Run: headless pygame with SDL's dummy video driver; simulated clock (each Clock.tick advances the game by its frame time, no real sleeping); random seed 0; keys injected as events and as key.get_pressed() state; no mouse input.
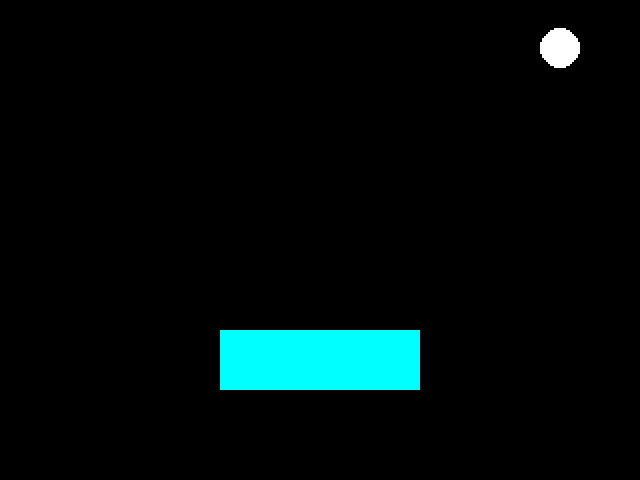
Frame 1 of 4 · flips 1–60 · no input
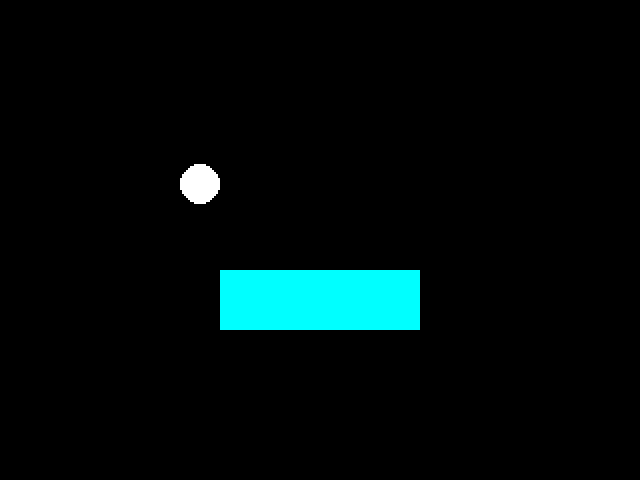
Frame 2 of 4 · flips 61–180 · tapped SPACE, RETURN · held RIGHT (→), D
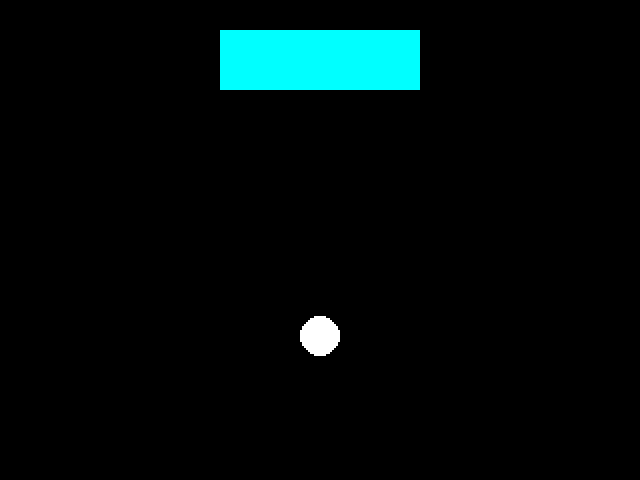
Frame 3 of 4 · flips 181–300 · held DOWN (↓), S
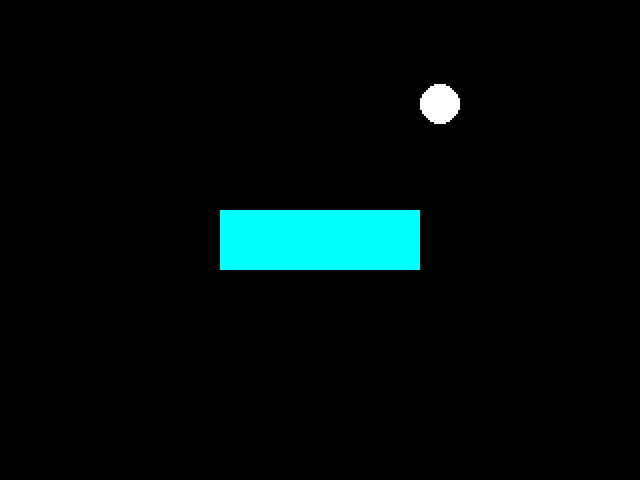
Frame 4 of 4 · flips 301–420 · held LEFT (←), A, UP (↑), W

The pygame program that drew these frames:

# demonstration of collisions
import pygame, sys

# bouncing rectangles function
def bouncing_rect():
    # global declaration
    global rect1_vx, rect1_vy
    global rect2_vy

    # moving white
    rect1.x += rect1_vx
    rect1.y += rect1_vy

    # moving blue
    rect2.y += rect2_vy

    # when colliding with border of screen:
    if rect1.right >= 320 or rect1.left <= 0:
        rect1_vx *= -1
    if rect1.bottom >= 240 or rect1.top <= 0:
        rect1_vy *= -1

    if rect2.bottom >= 240 or rect2.top <= 0:
        rect2_vy *= -1

    # when colliding with each other:
    # to accomodate skipped frames
    collision_tol = 5

    if rect1.colliderect(rect2):
        # when rect2 hits bottom of rect1
        if abs(rect2.top - rect1.bottom) < collision_tol and rect1_vy > 0:
            rect1_vy *= -1

        # when rect2 hits top of rect1
        elif abs(rect2.bottom - rect1.top) < collision_tol and rect1_vy < 0:
            rect1_vy *= -1

        # when rect2 hits left of rect1
        if abs(rect2.left - rect1.right) < collision_tol and rect1_vx > 0:
            rect1_vx *= -1

        # when rect2 hits right of rect1
        if abs(rect2.right - rect1.left) < collision_tol and rect1_vx < 0:
            rect1_vx *= -1

    pygame.draw.ellipse(screen, (255,255,255), rect1)
    pygame.draw.rect(screen, (0,255,255), rect2)

pygame.init()
WINDOW = pygame.display.set_mode((640, 480), pygame.HWSURFACE | pygame.DOUBLEBUF)
CLOCK = pygame.time.Clock()

screen = pygame.surface.Surface((320, 240))

# white
rect1 = pygame.Rect(160-10, 80-10, 20, 20)
rect1_vx = 2
rect1_vy = 2

# blue
rect2 = pygame.Rect(160-50, 120-15, 100, 30)
rect2_vy = 1

def main():
    while True:
        for event in pygame.event.get():
            if event.type == pygame.QUIT or (event.type == pygame.KEYDOWN and event.key == pygame.K_ESCAPE):
                pygame.quit()
                sys.exit()

        screen.fill((0,0,0))
        bouncing_rect()

        WINDOW.blit(pygame.transform.scale_by(screen, 2), (0, 0))
        pygame.display.update()
        CLOCK.tick(100)
        # ticks at 100 fps; feel free to scale down if shit rig na emz

main()
